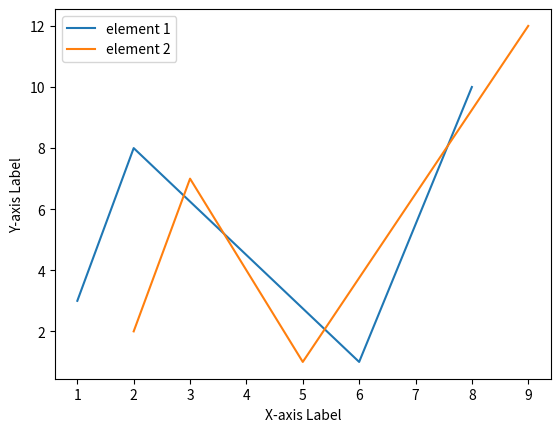

Write Python code to recreate this figure.
import matplotlib.pyplot as plt
import numpy as np

xpoints = np.array([1, 2, 6, 8])
ypoints = np.array([3, 8, 1, 10])
plt.plot(xpoints, ypoints)

mpoints = np.array([2, 3, 5, 9])
npoints = np.array([2, 7, 1, 12])

plt.plot(mpoints, npoints)

plt.xlabel('X-axis Label')
plt.ylabel('Y-axis Label')
plt.legend(['element 1', 'element 2'])
plt.show()